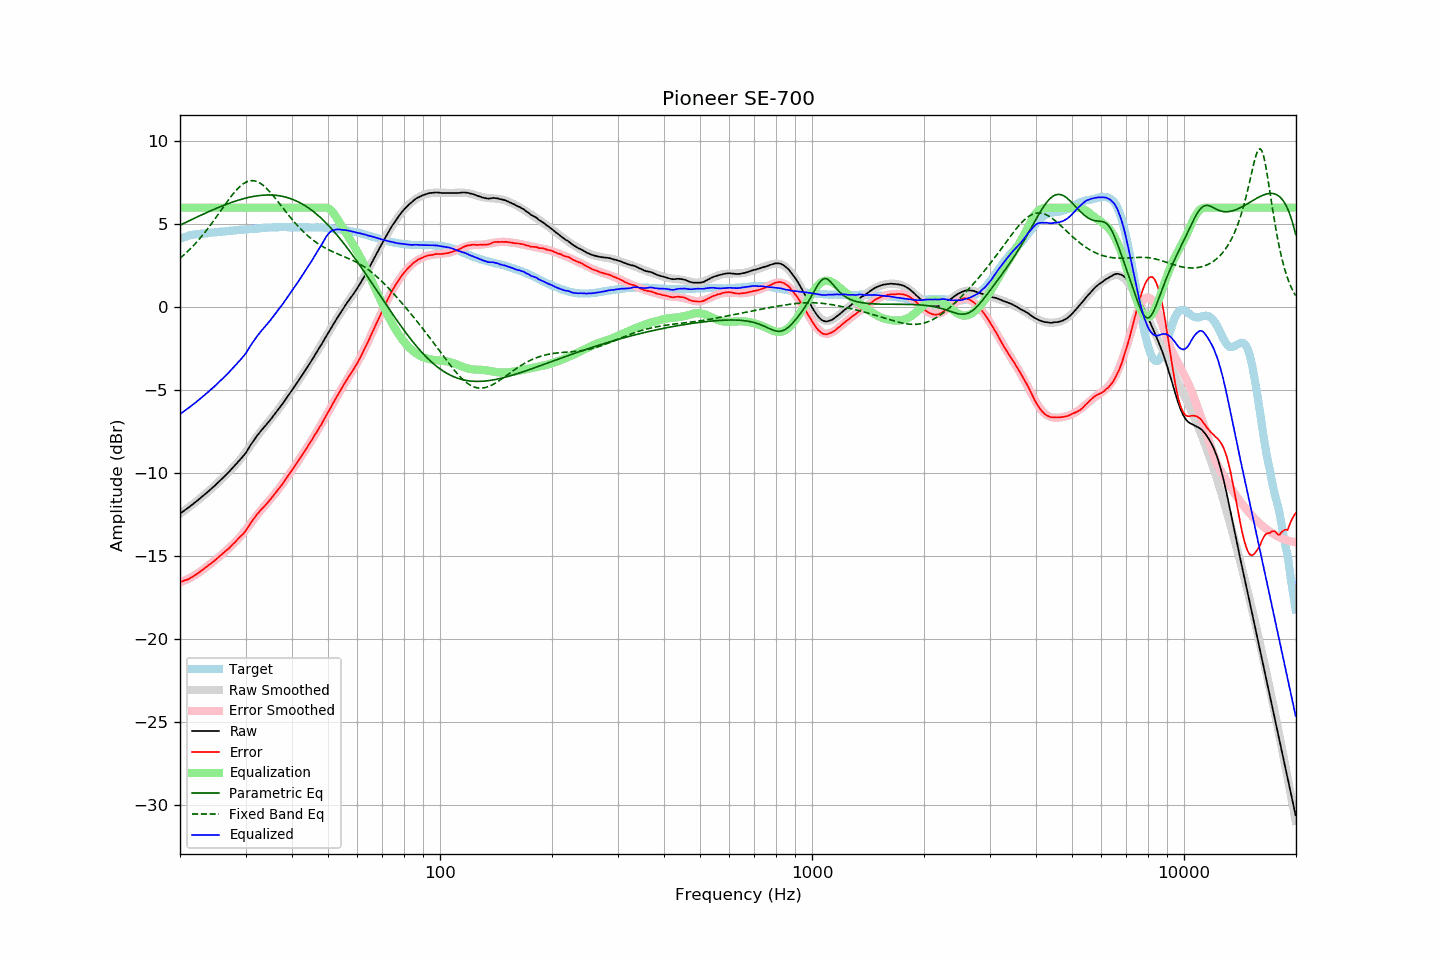

Source data for this figure (header and first rows):
frequency, raw, error, smoothed, error_smoothed, equalization, parametric_eq, fixed_band_eq, equalized_raw, equalized_smoothed, target
20.00, -12.44, -16.57, -12.44, -16.59, 6.00, 4.95, 2.95, -6.44, -6.44, 4.12
20.20, -12.37, -16.54, -12.37, -16.55, 6.00, 4.99, 3.03, -6.37, -6.37, 4.16
20.40, -12.30, -16.50, -12.30, -16.51, 6.00, 5.04, 3.12, -6.30, -6.30, 4.20
20.61, -12.23, -16.47, -12.24, -16.47, 6.00, 5.09, 3.20, -6.23, -6.24, 4.23
20.81, -12.16, -16.43, -12.16, -16.43, 6.00, 5.13, 3.29, -6.16, -6.16, 4.27
21.02, -12.09, -16.40, -12.09, -16.38, 6.00, 5.18, 3.39, -6.09, -6.09, 4.31
21.23, -12.02, -16.35, -12.02, -16.33, 6.00, 5.23, 3.48, -6.02, -6.02, 4.33
21.44, -11.94, -16.29, -11.95, -16.28, 6.00, 5.27, 3.58, -5.94, -5.95, 4.35
21.66, -11.87, -16.24, -11.87, -16.23, 6.00, 5.32, 3.68, -5.87, -5.87, 4.37
21.87, -11.79, -16.17, -11.80, -16.17, 6.00, 5.37, 3.78, -5.79, -5.80, 4.38
22.09, -11.72, -16.12, -11.72, -16.11, 6.00, 5.41, 3.89, -5.72, -5.72, 4.40
22.31, -11.64, -16.05, -11.64, -16.05, 6.00, 5.46, 3.99, -5.64, -5.64, 4.41
22.54, -11.56, -15.98, -11.56, -15.98, 6.00, 5.50, 4.11, -5.56, -5.56, 4.42
22.76, -11.48, -15.91, -11.49, -15.91, 6.00, 5.55, 4.22, -5.48, -5.49, 4.43
22.99, -11.40, -15.83, -11.40, -15.84, 6.00, 5.59, 4.34, -5.40, -5.40, 4.43
23.22, -11.32, -15.76, -11.32, -15.77, 6.00, 5.64, 4.46, -5.32, -5.32, 4.44
23.45, -11.24, -15.69, -11.24, -15.70, 6.00, 5.68, 4.58, -5.24, -5.24, 4.45
23.69, -11.16, -15.61, -11.16, -15.62, 6.00, 5.72, 4.70, -5.16, -5.16, 4.46
23.92, -11.07, -15.54, -11.07, -15.55, 6.00, 5.77, 4.83, -5.07, -5.07, 4.47
24.16, -10.98, -15.47, -10.98, -15.47, 6.00, 5.81, 4.96, -4.98, -4.98, 4.49
24.40, -10.89, -15.40, -10.90, -15.39, 6.00, 5.85, 5.09, -4.89, -4.90, 4.51
24.65, -10.81, -15.32, -10.81, -15.31, 6.00, 5.89, 5.22, -4.81, -4.81, 4.51
24.89, -10.72, -15.24, -10.72, -15.23, 6.00, 5.94, 5.36, -4.72, -4.72, 4.51
25.14, -10.63, -15.16, -10.63, -15.15, 6.00, 5.98, 5.49, -4.63, -4.63, 4.52
25.39, -10.53, -15.07, -10.54, -15.07, 6.00, 6.02, 5.63, -4.53, -4.54, 4.53
25.65, -10.44, -15.00, -10.45, -14.99, 6.00, 6.06, 5.77, -4.44, -4.45, 4.55
25.91, -10.35, -14.90, -10.35, -14.91, 6.00, 6.10, 5.91, -4.35, -4.35, 4.55
26.16, -10.25, -14.81, -10.26, -14.82, 6.00, 6.13, 6.04, -4.25, -4.26, 4.56
26.43, -10.17, -14.74, -10.16, -14.74, 6.00, 6.17, 6.18, -4.17, -4.16, 4.57
26.69, -10.06, -14.64, -10.06, -14.65, 6.00, 6.21, 6.31, -4.06, -4.06, 4.58
26.96, -9.97, -14.57, -9.96, -14.56, 6.00, 6.25, 6.45, -3.97, -3.96, 4.60
27.23, -9.87, -14.47, -9.87, -14.47, 6.00, 6.28, 6.58, -3.87, -3.87, 4.61
27.50, -9.76, -14.38, -9.77, -14.38, 6.00, 6.32, 6.70, -3.76, -3.77, 4.62
27.77, -9.65, -14.27, -9.67, -14.29, 6.00, 6.35, 6.83, -3.65, -3.67, 4.62
28.05, -9.55, -14.19, -9.56, -14.20, 6.00, 6.38, 6.94, -3.55, -3.56, 4.64
28.33, -9.44, -14.08, -9.46, -14.10, 6.00, 6.41, 7.05, -3.44, -3.46, 4.64
28.62, -9.34, -13.98, -9.35, -13.99, 6.00, 6.44, 7.16, -3.34, -3.35, 4.65
28.90, -9.23, -13.89, -9.23, -13.89, 6.00, 6.47, 7.25, -3.23, -3.23, 4.65
29.19, -9.12, -13.78, -9.11, -13.77, 6.00, 6.50, 7.34, -3.12, -3.11, 4.65
29.48, -9.01, -13.70, -8.98, -13.66, 6.00, 6.53, 7.41, -3.01, -2.98, 4.68
29.78, -8.89, -13.58, -8.86, -13.54, 6.00, 6.56, 7.48, -2.89, -2.86, 4.68
30.08, -8.78, -13.47, -8.72, -13.41, 6.00, 6.58, 7.54, -2.78, -2.72, 4.69
30.38, -8.62, -13.31, -8.59, -13.28, 6.00, 6.60, 7.58, -2.62, -2.59, 4.69
30.68, -8.45, -13.16, -8.45, -13.15, 6.00, 6.63, 7.61, -2.45, -2.45, 4.71
30.99, -8.30, -13.00, -8.32, -13.03, 6.00, 6.65, 7.63, -2.30, -2.32, 4.71
31.30, -8.16, -12.87, -8.18, -12.90, 6.00, 6.67, 7.63, -2.16, -2.18, 4.72
31.61, -8.01, -12.74, -8.04, -12.77, 6.00, 6.68, 7.62, -2.01, -2.04, 4.73
31.93, -7.88, -12.61, -7.91, -12.64, 6.00, 6.70, 7.60, -1.88, -1.91, 4.73
32.24, -7.74, -12.47, -7.77, -12.52, 6.00, 6.72, 7.57, -1.74, -1.77, 4.73
32.57, -7.62, -12.38, -7.64, -12.39, 6.00, 6.73, 7.52, -1.62, -1.64, 4.75
32.89, -7.49, -12.25, -7.51, -12.27, 6.00, 6.74, 7.47, -1.49, -1.51, 4.76
33.22, -7.38, -12.15, -7.39, -12.16, 6.00, 6.75, 7.40, -1.38, -1.39, 4.77
33.55, -7.27, -12.05, -7.27, -12.04, 6.00, 6.76, 7.33, -1.27, -1.27, 4.78
33.89, -7.16, -11.95, -7.15, -11.93, 6.00, 6.76, 7.24, -1.16, -1.15, 4.78
34.23, -7.04, -11.84, -7.03, -11.82, 6.00, 6.77, 7.15, -1.04, -1.03, 4.79
34.57, -6.92, -11.72, -6.92, -11.71, 6.00, 6.77, 7.05, -0.92, -0.92, 4.80
34.92, -6.81, -11.61, -6.80, -11.60, 6.00, 6.77, 6.94, -0.81, -0.80, 4.80
35.27, -6.69, -11.49, -6.68, -11.49, 6.00, 6.76, 6.83, -0.69, -0.68, 4.81
35.62, -6.56, -11.38, -6.56, -11.37, 6.00, 6.76, 6.72, -0.56, -0.56, 4.82
35.97, -6.43, -11.25, -6.43, -11.25, 6.00, 6.75, 6.60, -0.43, -0.43, 4.81
... 635 more rows
